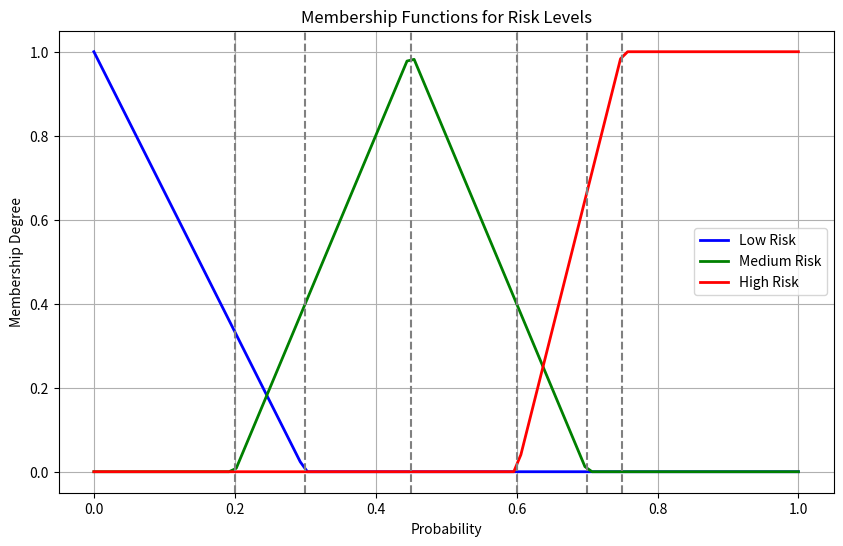

Write the Python code that produced this figure.
"""The module defines the RiskCurve class and its methods."""

from __future__ import annotations

import matplotlib.pyplot as plt
import numpy as np


class RiskCurve:
    """A class dedicated to plotting membership functions for different risk levels based on churn probabilities.

    This class visualizes the fuzzy membership functions for low, medium, and high risk, helping in understanding
    the decision boundaries and membership degrees for each risk category.

    """

    LOW_RISK_THRESHOLD = 0.3
    MEDIUM_RISK_START = 0.2
    MEDIUM_RISK_PEAK = 0.45
    MEDIUM_RISK_END = 0.7
    HIGH_RISK_START = 0.6
    HIGH_RISK_END = 0.75

    def __init__(self: RiskCurve) -> None:  # noqa: D107
        self.probabilities: np.ndarray = np.linspace(start=0, stop=1, num=100)
        self.low_risk: np.ndarray = self.calculate_low_risk()
        self.medium_risk: np.ndarray = self.calculate_medium_risk()
        self.high_risk: np.ndarray = self.calculate_high_risk()

    def calculate_low_risk(self: RiskCurve) -> np.ndarray:
        """Calculate the membership values for low risk across a range of probabilities."""
        return np.maximum(0, 1 - self.probabilities / self.LOW_RISK_THRESHOLD)

    def calculate_medium_risk(self: RiskCurve) -> np.ndarray:
        """Calculate the membership values for medium risk across a range of probabilities."""
        return np.where(
            self.probabilities <= self.MEDIUM_RISK_START,
            0,
            np.where(
                self.probabilities <= self.MEDIUM_RISK_PEAK,
                (self.probabilities - self.MEDIUM_RISK_START) / (self.MEDIUM_RISK_PEAK - self.MEDIUM_RISK_START),
                np.where(
                    self.probabilities <= self.MEDIUM_RISK_END,
                    (self.MEDIUM_RISK_END - self.probabilities) / (self.MEDIUM_RISK_END - self.MEDIUM_RISK_PEAK),
                    0,
                ),
            ),
        )

    def calculate_high_risk(self: RiskCurve) -> np.ndarray:
        """Calculate the membership values for high risk across a range of probabilities."""
        return np.maximum(
            0, np.minimum(1, (self.probabilities - self.HIGH_RISK_START) / (self.HIGH_RISK_END - self.HIGH_RISK_START))
        )

    def plot_membership_functions(self: RiskCurve) -> None:
        """Plot the membership functions for each risk level."""
        plt.figure(figsize=(10, 6))
        plt.plot(self.probabilities, self.low_risk, "b", label="Low Risk", linewidth=2)
        plt.plot(self.probabilities, self.medium_risk, "g", label="Medium Risk", linewidth=2)
        plt.plot(self.probabilities, self.high_risk, "r", label="High Risk", linewidth=2)
        plt.title(label="Membership Functions for Risk Levels")
        plt.xlabel(xlabel="Probability")
        plt.ylabel(ylabel="Membership Degree")
        self.add_vertical_lines()
        plt.legend()
        plt.grid(visible=True)
        plt.show()

    def add_vertical_lines(self: RiskCurve) -> None:
        """Add vertical lines to the plot to mark key thresholds."""
        plt.axvline(x=self.LOW_RISK_THRESHOLD, linestyle="--", color="gray")
        plt.axvline(x=self.MEDIUM_RISK_START, linestyle="--", color="gray")
        plt.axvline(x=self.MEDIUM_RISK_PEAK, linestyle="--", color="gray")
        plt.axvline(x=self.MEDIUM_RISK_END, linestyle="--", color="gray")
        plt.axvline(x=self.HIGH_RISK_START, linestyle="--", color="gray")
        plt.axvline(x=self.HIGH_RISK_END, linestyle="--", color="gray")


if __name__ == "__main__":
    # Example of usage:
    RiskCurve().plot_membership_functions()
